Run: headless pygame with SDL's dummy video driver; simulated clock (each Clock.tick advances the game by its frame time, no real sleeping); random seed 0; keys injected as events and as key.get_pressed() state; mouse plan: one left click at the window centre at the start of phase 2, then a move to the lower-right quarter at the start of phase 3.
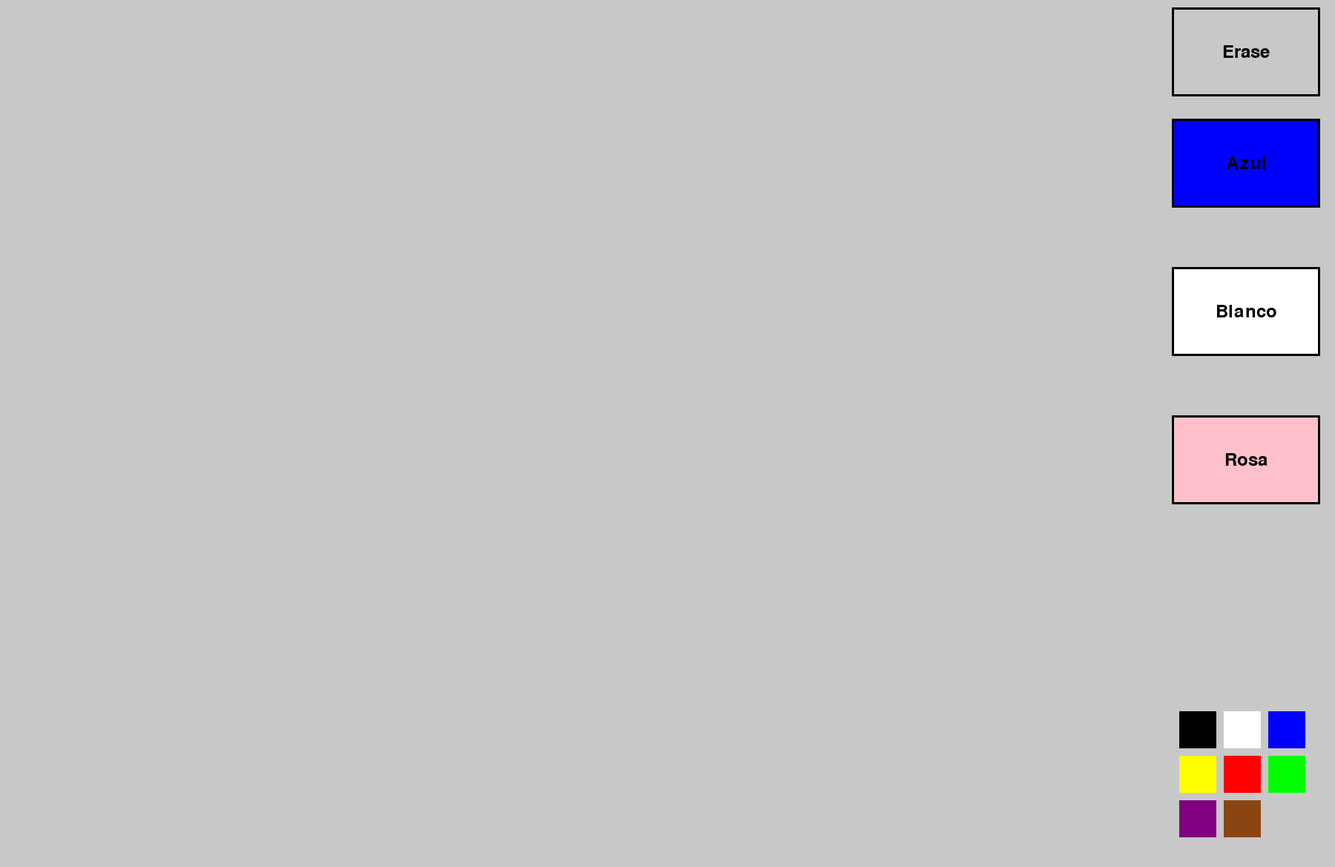
Frame 1 of 4 · flips 1–60 · no input
Frame 2 of 4 · flips 61–180 · clicked the window centre · tapped SPACE, RETURN · held RIGHT (→), D · screen unchanged from frame 1, image omitted
Frame 3 of 4 · flips 181–300 · moved the mouse to the lower-right quarter · held DOWN (↓), S · screen unchanged from frame 2, image omitted
Frame 4 of 4 · flips 301–420 · held LEFT (←), A, UP (↑), W · screen unchanged from frame 3, image omitted

The pygame program that drew these frames:

import pygame

# Colores
BLACK = (0, 0, 0)
WHITE = (255, 255, 255)
BLUE = (0, 0, 255)
RED = (255, 0, 0)
GREEN = (0, 255, 0)
YELLOW = (255, 255, 0)
PURPLE = (128, 0, 128)
BROWN = (139, 69, 19)
GREY = (200, 200, 200)
PINK = (255, 192, 203)

# Inicializar Pygame
pygame.init()
window_width, window_height = 1800, 1169
screen = pygame.display.set_mode((window_width, window_height))
pygame.display.set_caption("Drawing App")

# Definir los rectángulos de colores y botones
color_squares = {
    BLACK: pygame.Rect(window_width - 210, window_height - 210, 50, 50),
    WHITE: pygame.Rect(window_width - 150, window_height - 210, 50, 50),
    BLUE: pygame.Rect(window_width - 90, window_height - 210, 50, 50),
    YELLOW: pygame.Rect(window_width - 210, window_height - 150, 50, 50),
    RED: pygame.Rect(window_width - 150, window_height - 150, 50, 50),
    GREEN: pygame.Rect(window_width - 90, window_height - 150, 50, 50),
    PURPLE: pygame.Rect(window_width - 210, window_height - 90, 50, 50),
    BROWN: pygame.Rect(window_width - 150, window_height - 90, 50, 50),
}
button_rects = {
    "Erase": pygame.Rect(window_width - 220, 10, 200, 120),
    "Azul": pygame.Rect(window_width - 220, 160, 200, 120),
    "Blanco": pygame.Rect(window_width - 220, 360, 200, 120),
    "Rosa": pygame.Rect(window_width - 220, 560, 200, 120),
}
button_colors = {
    "Azul": BLUE,
    "Blanco": WHITE,
    "Rosa": PINK,
}

# Variables de dibujo
drawn_positions = []
current_color = BLACK
drawing = False
last_pos = None

def draw_interface(screen, color_squares, button_rects, drawn_positions, current_color):
    screen.fill(GREY)  # Rellenar el fondo
    # Dibujar los cuadros de color
    for color, rect in color_squares.items():
        pygame.draw.rect(screen, color, rect)
    # Dibujar los botones con bordes y colores rellenos
    for label, rect in button_rects.items():
        button_color = button_colors.get(label, GREY)  # Por defecto GREY para otros botones
        pygame.draw.rect(screen, button_color, rect)  # Rellenar el botón con color
        pygame.draw.rect(screen, BLACK, rect, 3)  # Dibujar el borde
        text = pygame.font.Font(None, 36).render(label, True, BLACK)
        text_rect = text.get_rect(center=rect.center)
        screen.blit(text, text_rect)
    # Dibujar todas las posiciones previas y líneas
    for item in drawn_positions:
        if len(item) == 2:  # Posición única
            pos, color = item
            pygame.draw.circle(screen, color, pos, 5)
        elif len(item) == 3:  # Línea continua
            start_pos, end_pos, color = item
            pygame.draw.line(screen, color, start_pos, end_pos, 5)

running = True
while running:
    for event in pygame.event.get():
        if event.type == pygame.QUIT:
            running = False
        elif event.type == pygame.MOUSEBUTTONDOWN:
            if event.button == 1:  # Botón izquierdo del ratón
                drawing = True
                last_pos = event.pos
                # Comprobar si se hizo clic en un cuadro de color
                for color, rect in color_squares.items():
                    if rect.collidepoint(event.pos):
                        current_color = color
                        drawing = False  # Evitar dibujar cuando se selecciona un color
                        break
                # Comprobar si se hizo clic en un botón
                for label, rect in button_rects.items():
                    if rect.collidepoint(event.pos):
                        if label == "Erase":
                            drawn_positions.clear()
                        drawing = False  # Evitar dibujar cuando se presiona un botón
                        break
        elif event.type == pygame.MOUSEBUTTONUP:
            if event.button == 1:  # Botón izquierdo del ratón
                drawing = False
        elif event.type == pygame.MOUSEMOTION:
            if drawing:
                current_pos = event.pos
                drawn_positions.append((last_pos, current_pos, current_color))
                last_pos = current_pos

    draw_interface(screen, color_squares, button_rects, drawn_positions, current_color)
    pygame.display.flip()

pygame.quit()
